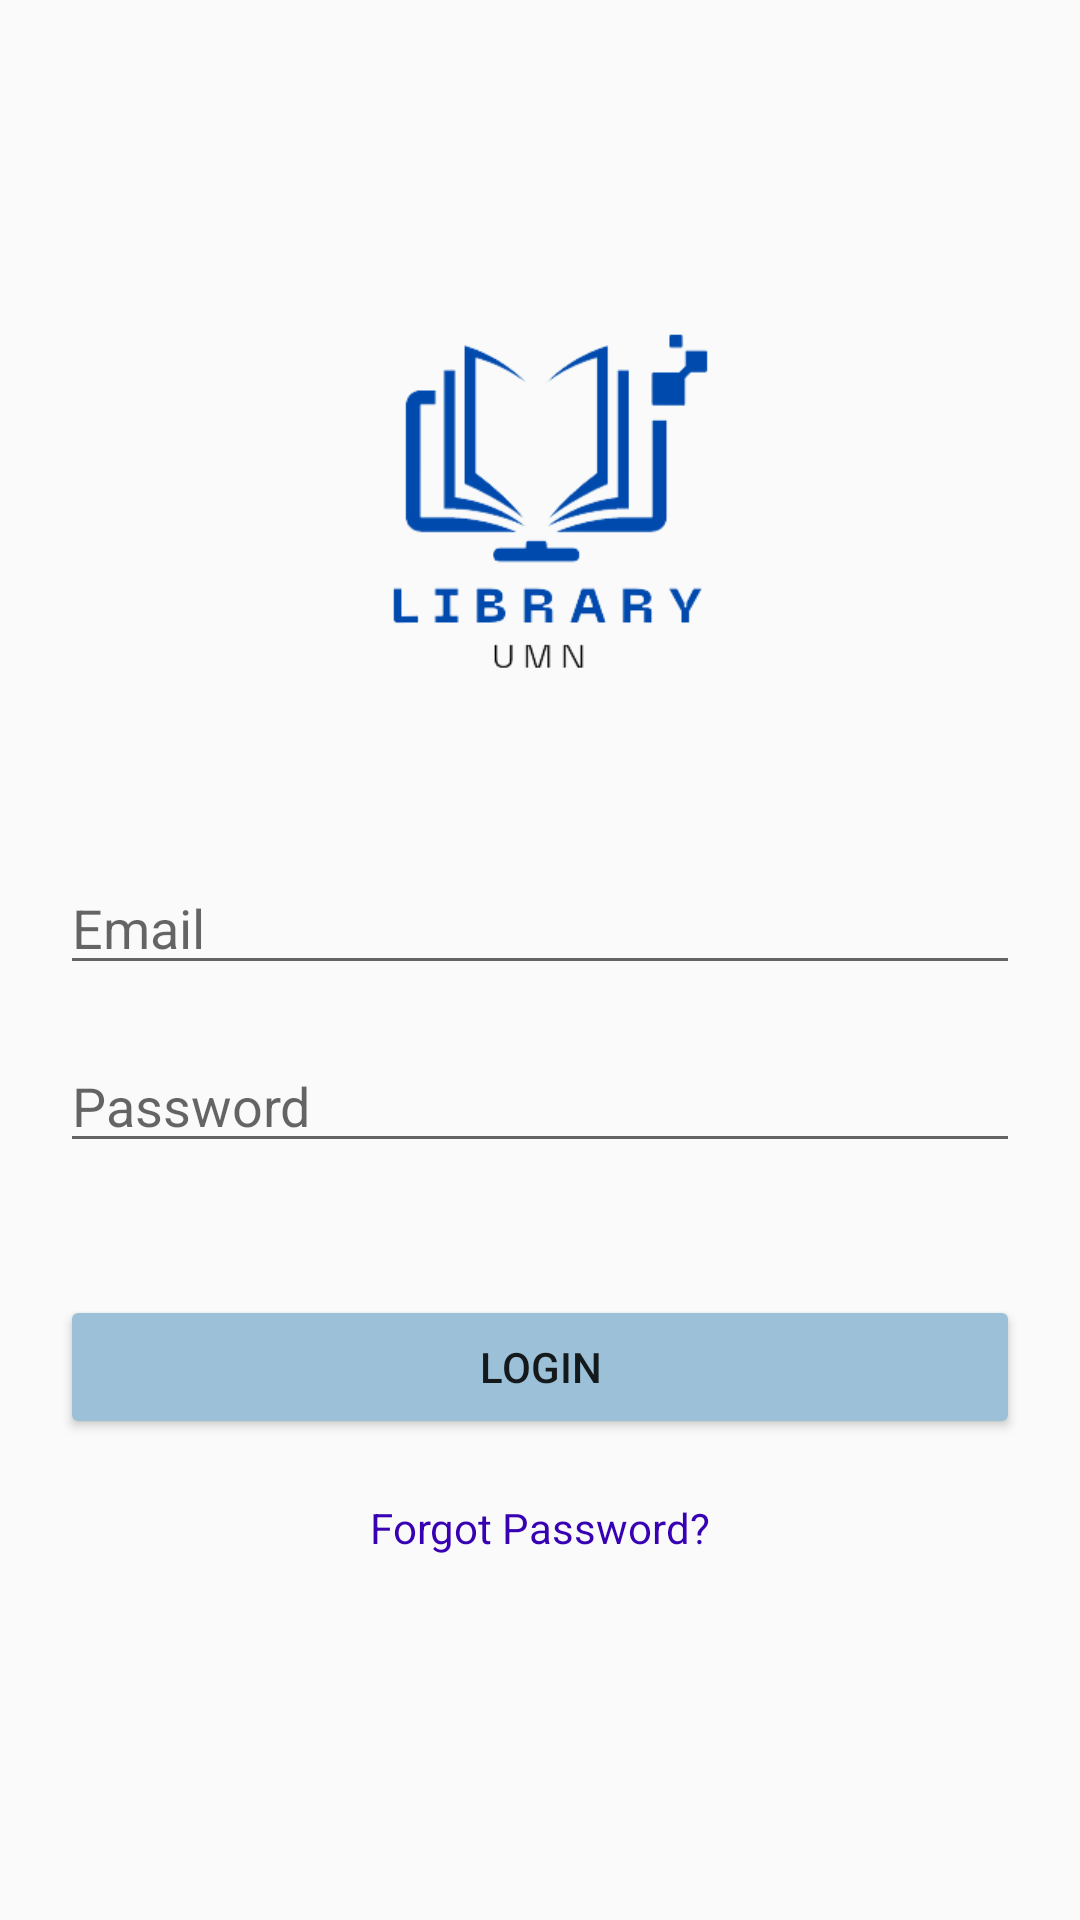

Reconstruct the res/layout file that produces this screen, plus the resources it refers to.
<!-- AndroidManifest.xml: application theme AppTheme -->
<!-- res/layout/activity_login.xml -->
<RelativeLayout xmlns:android="http://schemas.android.com/apk/res/android"
    xmlns:app="http://schemas.android.com/apk/res-auto"
    android:layout_width="match_parent"
    android:layout_height="match_parent"
    android:backgroundTint="#FFFFFF"
    android:backgroundTintMode="src_over">




    <EditText
        android:id="@+id/editTextEmail"
        android:layout_width="match_parent"
        android:layout_height="wrap_content"
        android:layout_marginStart="20dp"
        android:layout_marginTop="287dp"
        android:layout_marginEnd="20dp"
        android:hint="Email"
        android:inputType="textEmailAddress" />

    <EditText
        android:id="@+id/editTextPassword"
        android:layout_width="match_parent"
        android:layout_height="wrap_content"
        android:layout_below="@id/editTextEmail"
        android:layout_marginStart="20dp"
        android:layout_marginTop="18dp"
        android:layout_marginEnd="20dp"
        android:hint="Password"
        android:inputType="textPassword" />

    <Button
        android:id="@+id/buttonLogin"
        android:layout_width="match_parent"
        android:layout_height="wrap_content"
        android:layout_below="@id/editTextPassword"
        android:layout_marginStart="20dp"
        android:layout_marginTop="44dp"
        android:layout_marginEnd="20dp"
        android:backgroundTint="#9CC0D8"
        android:backgroundTintMode="src_over"
        android:text="Login" />


    <TextView
        android:id="@+id/textViewForgotPassword"
        android:layout_width="wrap_content"
        android:layout_height="wrap_content"
        android:layout_below="@id/buttonLogin"
        android:layout_centerHorizontal="true"
        android:layout_marginTop="20dp"
        android:text="Forgot Password?"
        android:textColor="@color/colorPrimaryDark" />

    <ImageView
        android:id="@+id/imageView2"
        android:layout_width="302dp"
        android:layout_height="329dp"
        android:layout_alignStart="@+id/editTextEmail"
        android:layout_alignEnd="@+id/editTextEmail"
        android:layout_alignBottom="@+id/textViewForgotPassword"
        android:layout_alignParentTop="true"
        android:layout_marginStart="40dp"
        android:layout_marginTop="7dp"
        android:layout_marginEnd="29dp"
        android:layout_marginBottom="188dp"
        app:srcCompat="@drawable/img" />

</RelativeLayout>
<!-- resources referenced by this layout -->
<resources>
  <!-- drawable img: png bitmap (drawable, 14293 bytes) -->
  <style name="AppTheme" parent="Theme.AppCompat.Light.DarkActionBar">
          
          
          <item name="colorPrimary">@color/colorPrimary</item>
          <item name="colorPrimaryDark">@color/colorPrimaryDark</item>
          <item name="colorAccent">@color/colorAccent</item>
      </style>
  <!-- not gathered from this repository: default colours our renderer supplied (Android Studio template values) -->
  <color name="colorPrimary">#FF6200EE</color>
  <color name="colorPrimaryDark">#FF3700B3</color>
  <color name="colorAccent">#FF03DAC5</color>
</resources>
